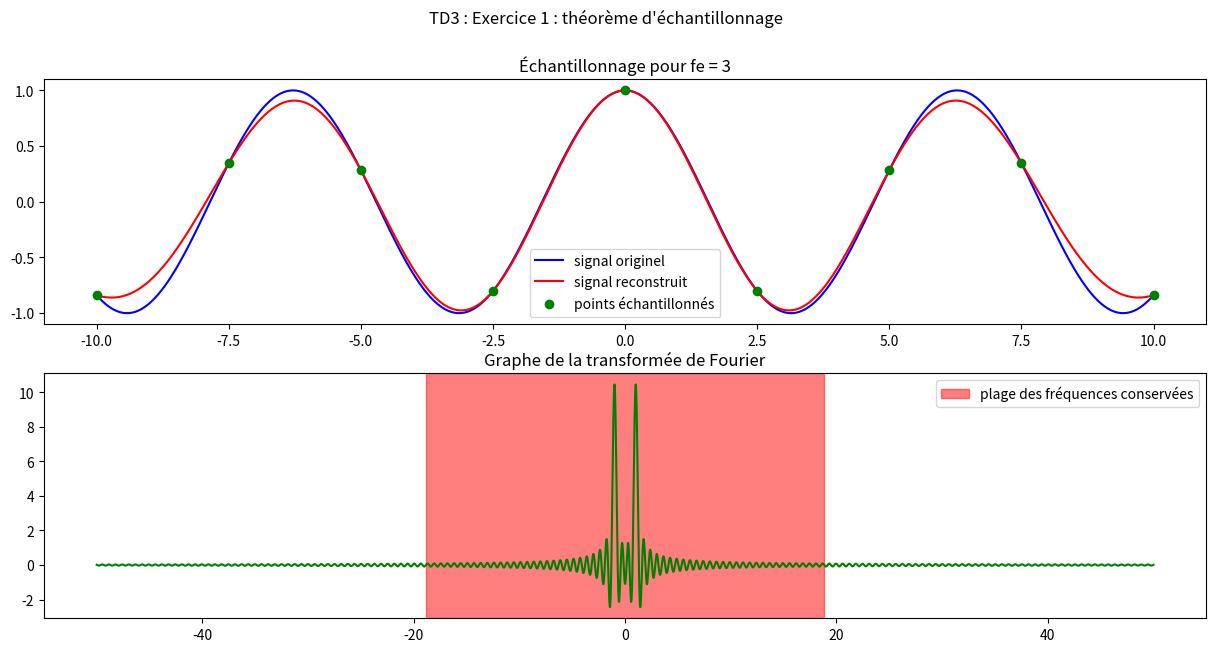

The script that saved this image:
import numpy as np
import matplotlib.pyplot as plt

# %% pour la fonction cos
a = -10
b = 10
fe = 3
N = int((b - a) / (2 * np.pi) * fe)
kTe = np.linspace(a, b, N)
ech = np.cos(kTe)
Te = kTe[1] - kTe[0]

def sinc(x):
    if x == 0:
        return 1
    else:
        return np.sin(x) / x

vecsinc = np.vectorize(sinc)

def reconstru(t, ech, kTe, Te):
    l = len(t)
    s = np.zeros(l)
    indsomme = len(ech)
    for i in range(l):
        st = 0
        for k in range(indsomme):
            st += ech[k] * vecsinc(np.pi * (t[i] - kTe[k]) / Te)
        s[i] = st
    return s

t = np.linspace(a, b, 1000)
signal_recons = reconstru(t, ech, kTe, Te)

fig, ax = plt.subplots(2, figsize=(15, 7))
fig.suptitle("TD3 : Exercice 1 : théorème d'échantillonnage")
ax[0].set_title(f"Échantillonnage pour fe = {fe}")
ax[0].plot(t, np.cos(t), 'b', label="signal originel")
ax[0].plot(t, signal_recons, '-r', label="signal reconstruit")
ax[0].plot(kTe, ech, 'og', label="points échantillonnés")
ax[0].legend()

def TF(alpha):
    s = 10 * (vecsinc(10 * (1 - alpha)) + vecsinc(10 * (1 + alpha)))
    return s

alpha = np.linspace(-50, 50, 10000)
ax[1].set_title("Graphe de la transformée de Fourier")
ax[1].axvspan(-2 * np.pi * fe, 2 * np.pi * fe, alpha=0.5, color='red', label="plage des fréquences conservées")
ax[1].plot(alpha, TF(alpha), 'g')
ax[1].legend()

plt.show()
